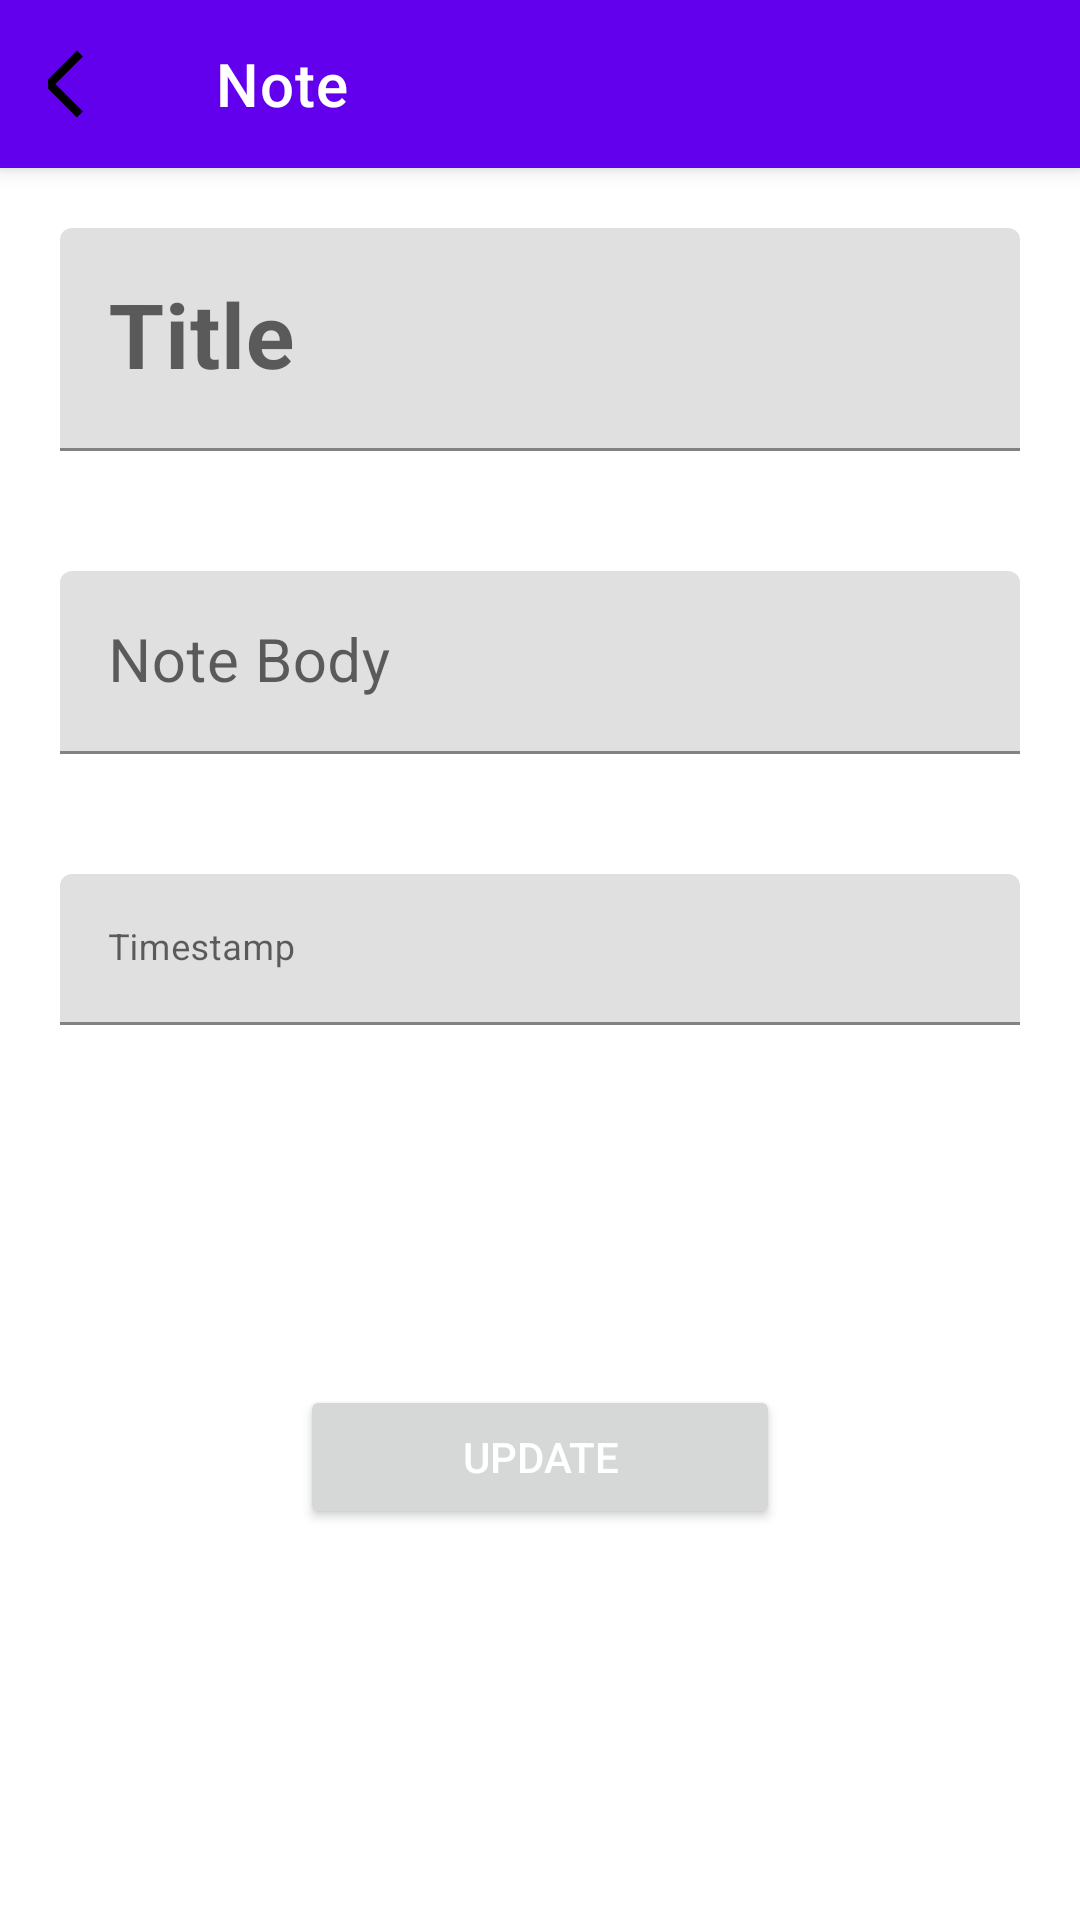

Here is an Android app screen rendered from its layout file. Give the layout XML and the strings, colors and styles it references.
<!-- AndroidManifest.xml: application theme AppTheme -->
<!-- res/layout/activity_view_note.xml -->
<?xml version="1.0" encoding="utf-8"?>
<RelativeLayout xmlns:android="http://schemas.android.com/apk/res/android"
    xmlns:app="http://schemas.android.com/apk/res-auto"
    xmlns:tools="http://schemas.android.com/tools"
    android:layout_width="match_parent"
    android:layout_height="match_parent"
    tools:context=".ViewNoteActivity">

    <com.google.android.material.appbar.MaterialToolbar
        android:layout_width="match_parent"
        android:layout_height="wrap_content"
        app:title="Note"
        app:navigationIcon="@drawable/ic_back"
        style="@style/Widget.MaterialComponents.Toolbar.PrimarySurface"
        android:id="@+id/viewNoteBar"/>
    <com.google.android.material.textfield.TextInputLayout
        android:layout_width="match_parent"
        android:layout_height="wrap_content"
        android:layout_margin="20dp"
        android:id="@+id/title1"
        android:hint="Title"
        app:hintTextColor="@color/textColor"
        android:layout_below="@id/viewNoteBar">
        <com.google.android.material.textfield.TextInputEditText
            android:layout_width="match_parent"
            android:layout_height="wrap_content"
            android:id="@+id/viewNoteTitle"
            android:textSize="30sp"
            android:textStyle="bold"/>
    </com.google.android.material.textfield.TextInputLayout>
    <com.google.android.material.textfield.TextInputLayout
        android:layout_width="match_parent"
        android:layout_height="wrap_content"
        android:layout_below="@id/title1"
        android:layout_margin="20dp"
        android:id="@+id/title2"
        android:hint="Note Body"
        app:hintTextColor="@color/textColor">
        <com.google.android.material.textfield.TextInputEditText
            android:layout_width="match_parent"
            android:layout_height="wrap_content"
            android:id="@+id/viewNoteBody"
            android:textSize="20sp"/>
    </com.google.android.material.textfield.TextInputLayout>
    <com.google.android.material.textfield.TextInputLayout
        android:layout_width="match_parent"
        android:layout_height="wrap_content"
        android:layout_below="@id/title2"
        android:layout_margin="20dp"
        android:id="@+id/title3"
        android:hint="Timestamp"
        app:hintTextColor="@color/textColor">
        <com.google.android.material.textfield.TextInputEditText
            android:layout_width="match_parent"
            android:layout_height="wrap_content"
            android:id="@+id/viewNoteTime"
            android:focusable="false"
            android:clickable="false"
            android:textSize="12sp"/>
    </com.google.android.material.textfield.TextInputLayout>
    <LinearLayout
        android:layout_width="match_parent"
        android:layout_height="wrap_content"
        android:orientation="vertical"
        android:layout_below="@id/title3"
        android:layout_margin="100dp">
    <Button
        android:id="@+id/updateNote"
        android:layout_width="match_parent"
        android:layout_height="wrap_content"
        android:text="Update"
        android:layout_marginBottom="20dp"
        android:textColor="#fff"/>
        <Button
            android:id="@+id/deleteNote"
            android:layout_width="match_parent"
            android:layout_height="wrap_content"
            android:text="Delete"
            android:textColor="#fff"/>
    </LinearLayout>
</RelativeLayout>
<!-- resources referenced by this layout -->
<resources>
  <color name="textColor">#000000</color>
  <!-- drawable ic_back (drawable-anydpi-v24) -->
  <vector xmlns:android="http://schemas.android.com/apk/res/android"
      android:width="24dp"
      android:height="24dp"
      android:viewportWidth="24"
      android:viewportHeight="24"
      android:tint="@color/textColor">
    <group android:scaleX="1.127451"
        android:scaleY="1.127451"
        android:translateX="-1.5294118"
        android:translateY="-1.5294118">
      <path
          android:fillColor="@android:color/white"
          android:pathData="M11.67,3.87L9.9,2.1 0,12l9.9,9.9 1.77,-1.77L3.54,12z"/>
    </group>
  </vector>
</resources>
